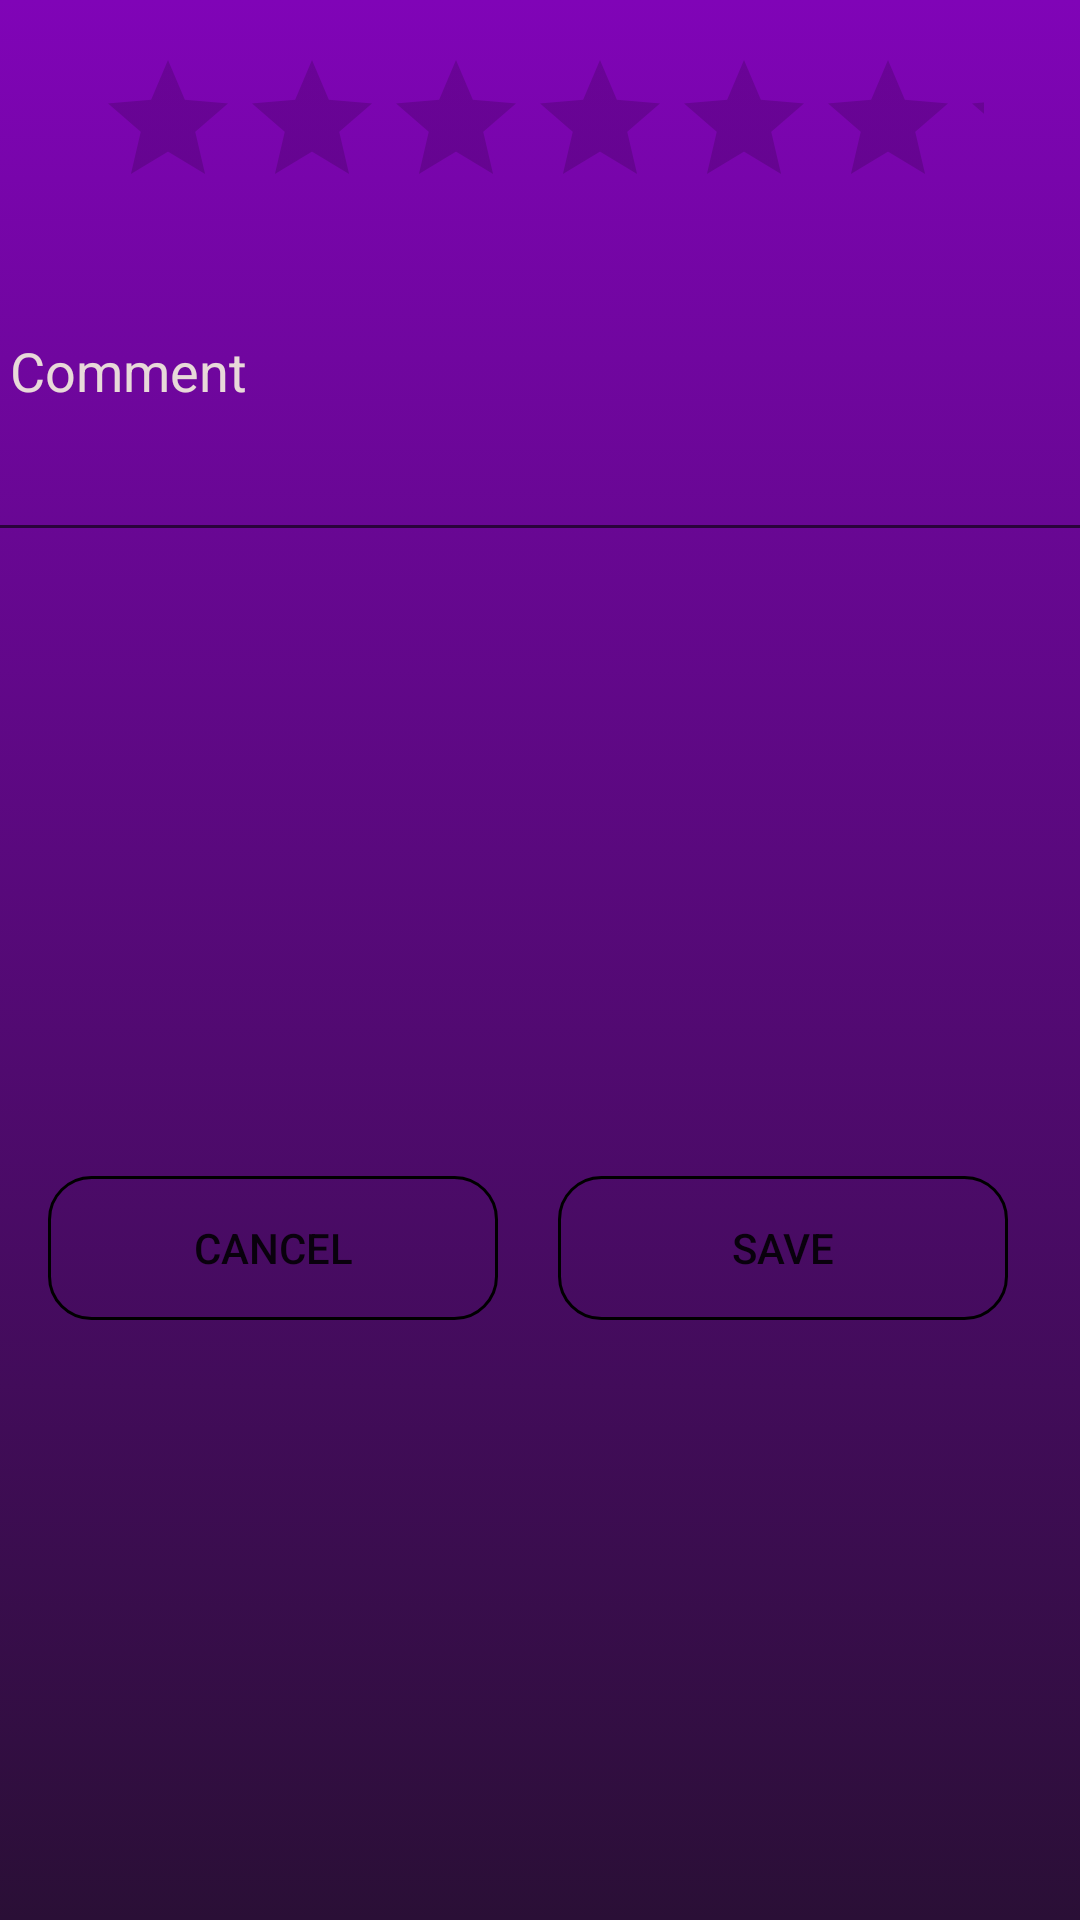

The Android layout XML behind this screen, and the referenced resources:
<!-- AndroidManifest.xml: application theme Theme.WorldFood -->
<!-- res/layout/fragment_comment.xml -->
<?xml version="1.0" encoding="utf-8"?>
<androidx.constraintlayout.widget.ConstraintLayout xmlns:android="http://schemas.android.com/apk/res/android"
    xmlns:app="http://schemas.android.com/apk/res-auto"
    xmlns:tools="http://schemas.android.com/tools"
    android:layout_width="wrap_content"
    android:layout_height="wrap_content"
    android:background="@drawable/background_color"
    tools:context=".view.CommentFragment">

    <Button
        android:id="@+id/cancelButton"
        android:layout_width="150dp"
        android:layout_height="48dp"
        android:layout_marginStart="16dp"
        android:layout_marginTop="24dp"
        android:layout_marginBottom="16dp"
        android:background="@drawable/edittext_layout"
        android:text="Cancel"
        app:layout_constraintBottom_toBottomOf="parent"
        app:layout_constraintStart_toStartOf="parent"
        app:layout_constraintTop_toBottomOf="@+id/commentText"
        tools:ignore="TouchTargetSizeCheck" />

    <Button
        android:id="@+id/saveCommentButton"
        android:layout_width="150dp"
        android:layout_height="48dp"
        android:layout_marginTop="24dp"
        android:layout_marginEnd="24dp"
        android:layout_marginBottom="16dp"
        android:background="@drawable/edittext_layout"
        android:onClick="addComment"
        android:text="SAVE"
        app:layout_constraintBottom_toBottomOf="parent"
        app:layout_constraintEnd_toEndOf="parent"
        app:layout_constraintTop_toBottomOf="@+id/commentText" />

    <EditText
        android:id="@+id/commentText"
        android:layout_width="394dp"
        android:layout_height="124dp"
        android:layout_marginStart="8dp"
        android:layout_marginEnd="8dp"
        android:ems="10"
        android:hint="Comment"
        android:inputType="textMultiLine"
        android:minHeight="48dp"
        android:paddingStart="20dp"
        android:paddingEnd="10dp"
        android:textColor="#E3CECE"
        android:textColorHint="#E8D9D9"
        app:layout_constraintEnd_toEndOf="parent"
        app:layout_constraintStart_toStartOf="parent"
        app:layout_constraintTop_toBottomOf="@+id/commentRatingBar" />

    <RatingBar
        android:id="@+id/commentRatingBar"
        android:layout_width="296dp"
        android:layout_height="44dp"
        android:layout_marginTop="16dp"
        android:numStars="5"
        android:stepSize="1.0"
        app:layout_constraintEnd_toEndOf="parent"
        app:layout_constraintStart_toStartOf="parent"
        app:layout_constraintTop_toTopOf="parent"
        tools:ignore="SpeakableTextPresentCheck" />


</androidx.constraintlayout.widget.ConstraintLayout>
<!-- resources referenced by this layout -->
<resources>
  <!-- drawable background_color (drawable) -->
  <?xml version="1.0" encoding="utf-8"?>
  <selector xmlns:android="http://schemas.android.com/apk/res/android">
  
      <item>
          <shape android:shape="rectangle">
              <gradient android:startColor="#8004b7"
                  android:endColor="#2a0f36"
                  android:angle="270"/>
          </shape>
      </item>
  
  </selector>
  <!-- drawable edittext_layout (drawable) -->
  <?xml version="1.0" encoding="utf-8"?>
  <selector xmlns:android="http://schemas.android.com/apk/res/android">
  
      <item android:state_enabled="true" android:state_focused="true">
          <shape android:shape="rectangle">
  
              <corners android:radius="14dp"/>
              <stroke android:color="@color/teal_200" android:width="1dp"/>
          </shape>
      </item>
  
      <item android:state_enabled="true">
          <shape android:shape="rectangle">
              <corners android:radius="14dp"/>
              <stroke android:color="@color/common_google_signin_btn_text_dark_default" android:width="1dp"/>
          </shape>
      </item>
  </selector>
  <style name="Theme.WorldFood" parent="Theme.MaterialComponents.DayNight.DarkActionBar">
          
          <item name="colorPrimary">@color/purple_500</item>
          <item name="colorPrimaryVariant">@color/purple_700</item>
          <item name="colorOnPrimary">@color/white</item>
          
          <item name="colorSecondary">@color/teal_200</item>
          <item name="colorSecondaryVariant">@color/teal_700</item>
          <item name="colorOnSecondary">@color/black</item>
          
          <item name="android:statusBarColor" tools:targetApi="l">?attr/colorPrimaryVariant</item>
          
      </style>
  <color name="teal_200">#FF03DAC5</color>
  <color name="purple_500">#FF6200EE</color>
  <color name="purple_700">#FF3700B3</color>
  <color name="white">#FFFFFFFF</color>
  <color name="teal_700">#FF018786</color>
  <color name="black">#FF000000</color>
</resources>
